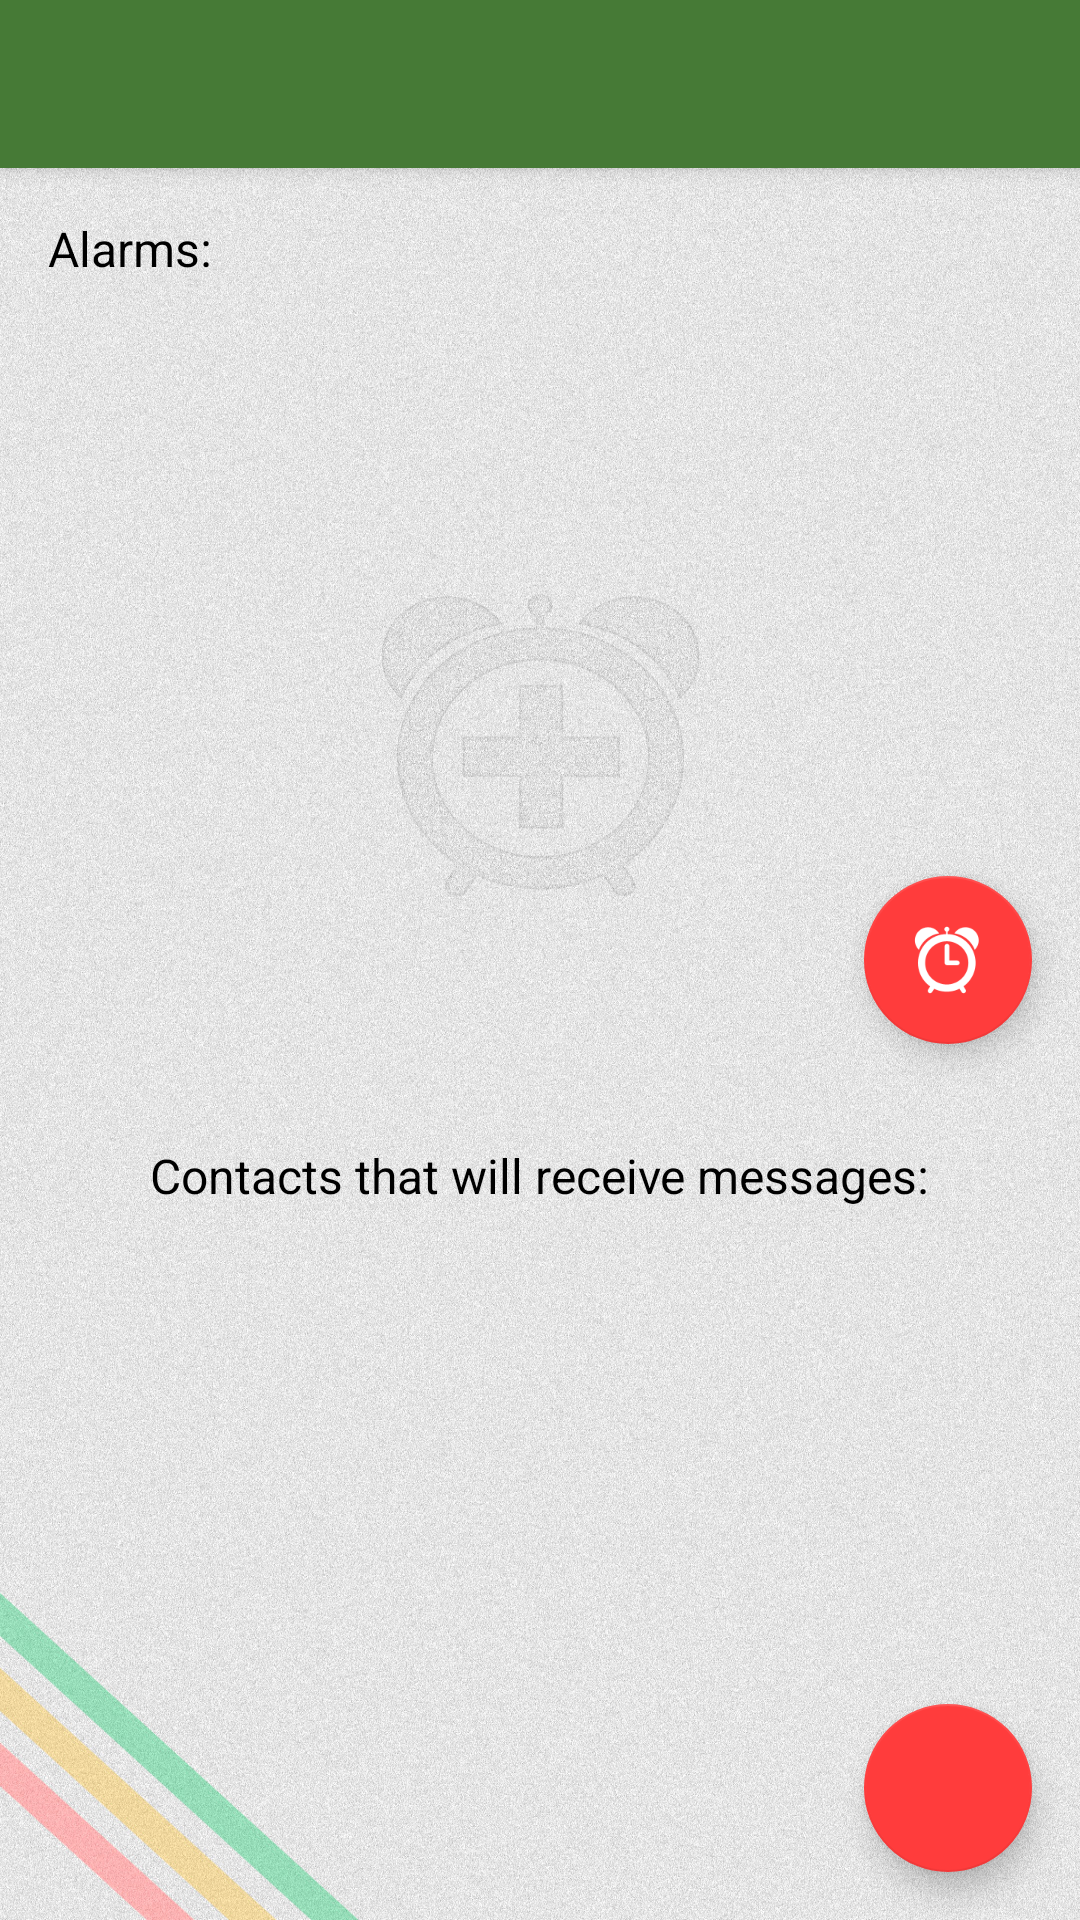

Android layout source for this screen:
<!-- AndroidManifest.xml: application theme AppTheme -->
<!-- res/layout/sys_manager_activity.xml -->
<?xml version="1.0" encoding="utf-8"?>
<android.support.design.widget.CoordinatorLayout xmlns:android="http://schemas.android.com/apk/res/android"
    xmlns:app="http://schemas.android.com/apk/res-auto"
    xmlns:tools="http://schemas.android.com/tools"
    android:layout_width="match_parent"
    android:layout_height="match_parent"
    android:fitsSystemWindows="true"
    tools:context="com.sergeant_matatov.watchsitter.SysManagerActivity">

    <include layout="@layout/content_sys_manager" />

    <android.support.design.widget.FloatingActionButton
        android:id="@+id/addAlarm"
        android:layout_width="wrap_content"
        android:layout_height="wrap_content"
        android:layout_gravity="center_vertical|right"
        android:layout_margin="@dimen/fab_margin"
        app:backgroundTint="@color/colorRed"
        android:src="@drawable/ic_add_alarm"
        tools:ignore="RtlHardcoded" />


    <android.support.design.widget.FloatingActionButton
        android:id="@+id/addPers"
        android:layout_width="wrap_content"
        android:layout_height="wrap_content"
        android:layout_gravity="bottom|end"
        android:layout_margin="@dimen/fab_margin"
        app:backgroundTint="@color/colorRed"
        android:src="@drawable/ic_add_person" />

    <android.support.design.widget.AppBarLayout
        android:layout_width="match_parent"
        android:layout_height="wrap_content"
        android:theme="@style/AppTheme.AppBarOverlay">

        <android.support.v7.widget.Toolbar
            android:id="@+id/toolbar"
            android:layout_width="match_parent"
            android:layout_height="?attr/actionBarSize"
            android:background="@color/colorPrimaryDark"
            app:popupTheme="@style/AppTheme.PopupOverlay" />

    </android.support.design.widget.AppBarLayout>

</android.support.design.widget.CoordinatorLayout>
<!-- res/layout/content_sys_manager.xml (included above) -->
<?xml version="1.0" encoding="utf-8"?>
<LinearLayout xmlns:android="http://schemas.android.com/apk/res/android"
    xmlns:app="http://schemas.android.com/apk/res-auto"
    xmlns:tools="http://schemas.android.com/tools"
    android:layout_width="match_parent"
    android:layout_height="match_parent"
    android:layout_weight="0"
    android:orientation="vertical"
    android:padding="16dp"
    android:background="@drawable/back_fon"
    app:layout_behavior="@string/appbar_scrolling_view_behavior"
    tools:context="com.sergeant_matatov.watchsitter.SysManagerActivity"
    tools:showIn="@layout/sys_manager_activity">

    <LinearLayout
        android:layout_width="match_parent"
        android:layout_height="match_parent"
        android:layout_weight="1"
        android:orientation="vertical">

        <TextView
            android:layout_width="wrap_content"
            android:layout_height="wrap_content"
            android:text="@string/textAlarms"
            android:textColor="@color/colorBlack"
            android:textSize="16sp" />


        <ListView
            android:id="@android:id/list"
            android:layout_width="wrap_content"
            android:layout_height="wrap_content"
            android:layout_weight="0"
            android:longClickable="true" >
        </ListView>


    </LinearLayout>

    <LinearLayout
        android:layout_width="match_parent"
        android:layout_height="match_parent"
        android:layout_weight="1"
        android:layout_marginTop="33dp"
        android:orientation="vertical">

        <TextView
            android:layout_width="wrap_content"
            android:layout_height="wrap_content"
            android:layout_gravity="center"
            android:text="@string/textPersons"
            android:textColor="@color/colorBlack"
            android:textSize="16sp" />

        <ListView
            android:id="@+id/listPerson"
            android:layout_width="wrap_content"
            android:layout_height="wrap_content"
            android:layout_weight="1"
            android:choiceMode="singleChoice" />


    </LinearLayout>

</LinearLayout>
<!-- resources referenced by this layout -->
<resources>
  <color name="colorBlack">#000000</color>
  <color name="colorPrimaryDark">#467a36</color>
  <color name="colorRed">#ff3c3c </color>
  <dimen name="fab_margin">16dp</dimen>
  <!-- drawable back_fon: jpg bitmap (drawable-hdpi, 789172 bytes) -->
  <!-- drawable ic_add_alarm: png bitmap (drawable-hdpi, 3875 bytes) -->
  <string name="textAlarms">Alarms:</string>
  <string name="textPersons">Contacts that will receive messages:</string>
  <style name="AppTheme.AppBarOverlay" parent="ThemeOverlay.AppCompat.Dark.ActionBar" />
  <style name="AppTheme.PopupOverlay" parent="ThemeOverlay.AppCompat.Light" />
  <style name="AppTheme" parent="Theme.AppCompat.Light.DarkActionBar">
          
          <item name="colorPrimary">@color/colorPrimary</item>
          <item name="colorPrimaryDark">@color/colorPrimaryDark</item>
          <item name="colorAccent">@color/colorAccent</item>
      </style>
  <color name="colorPrimary">#76c75d</color>
  <color name="colorAccent">#FF4081</color>
</resources>
